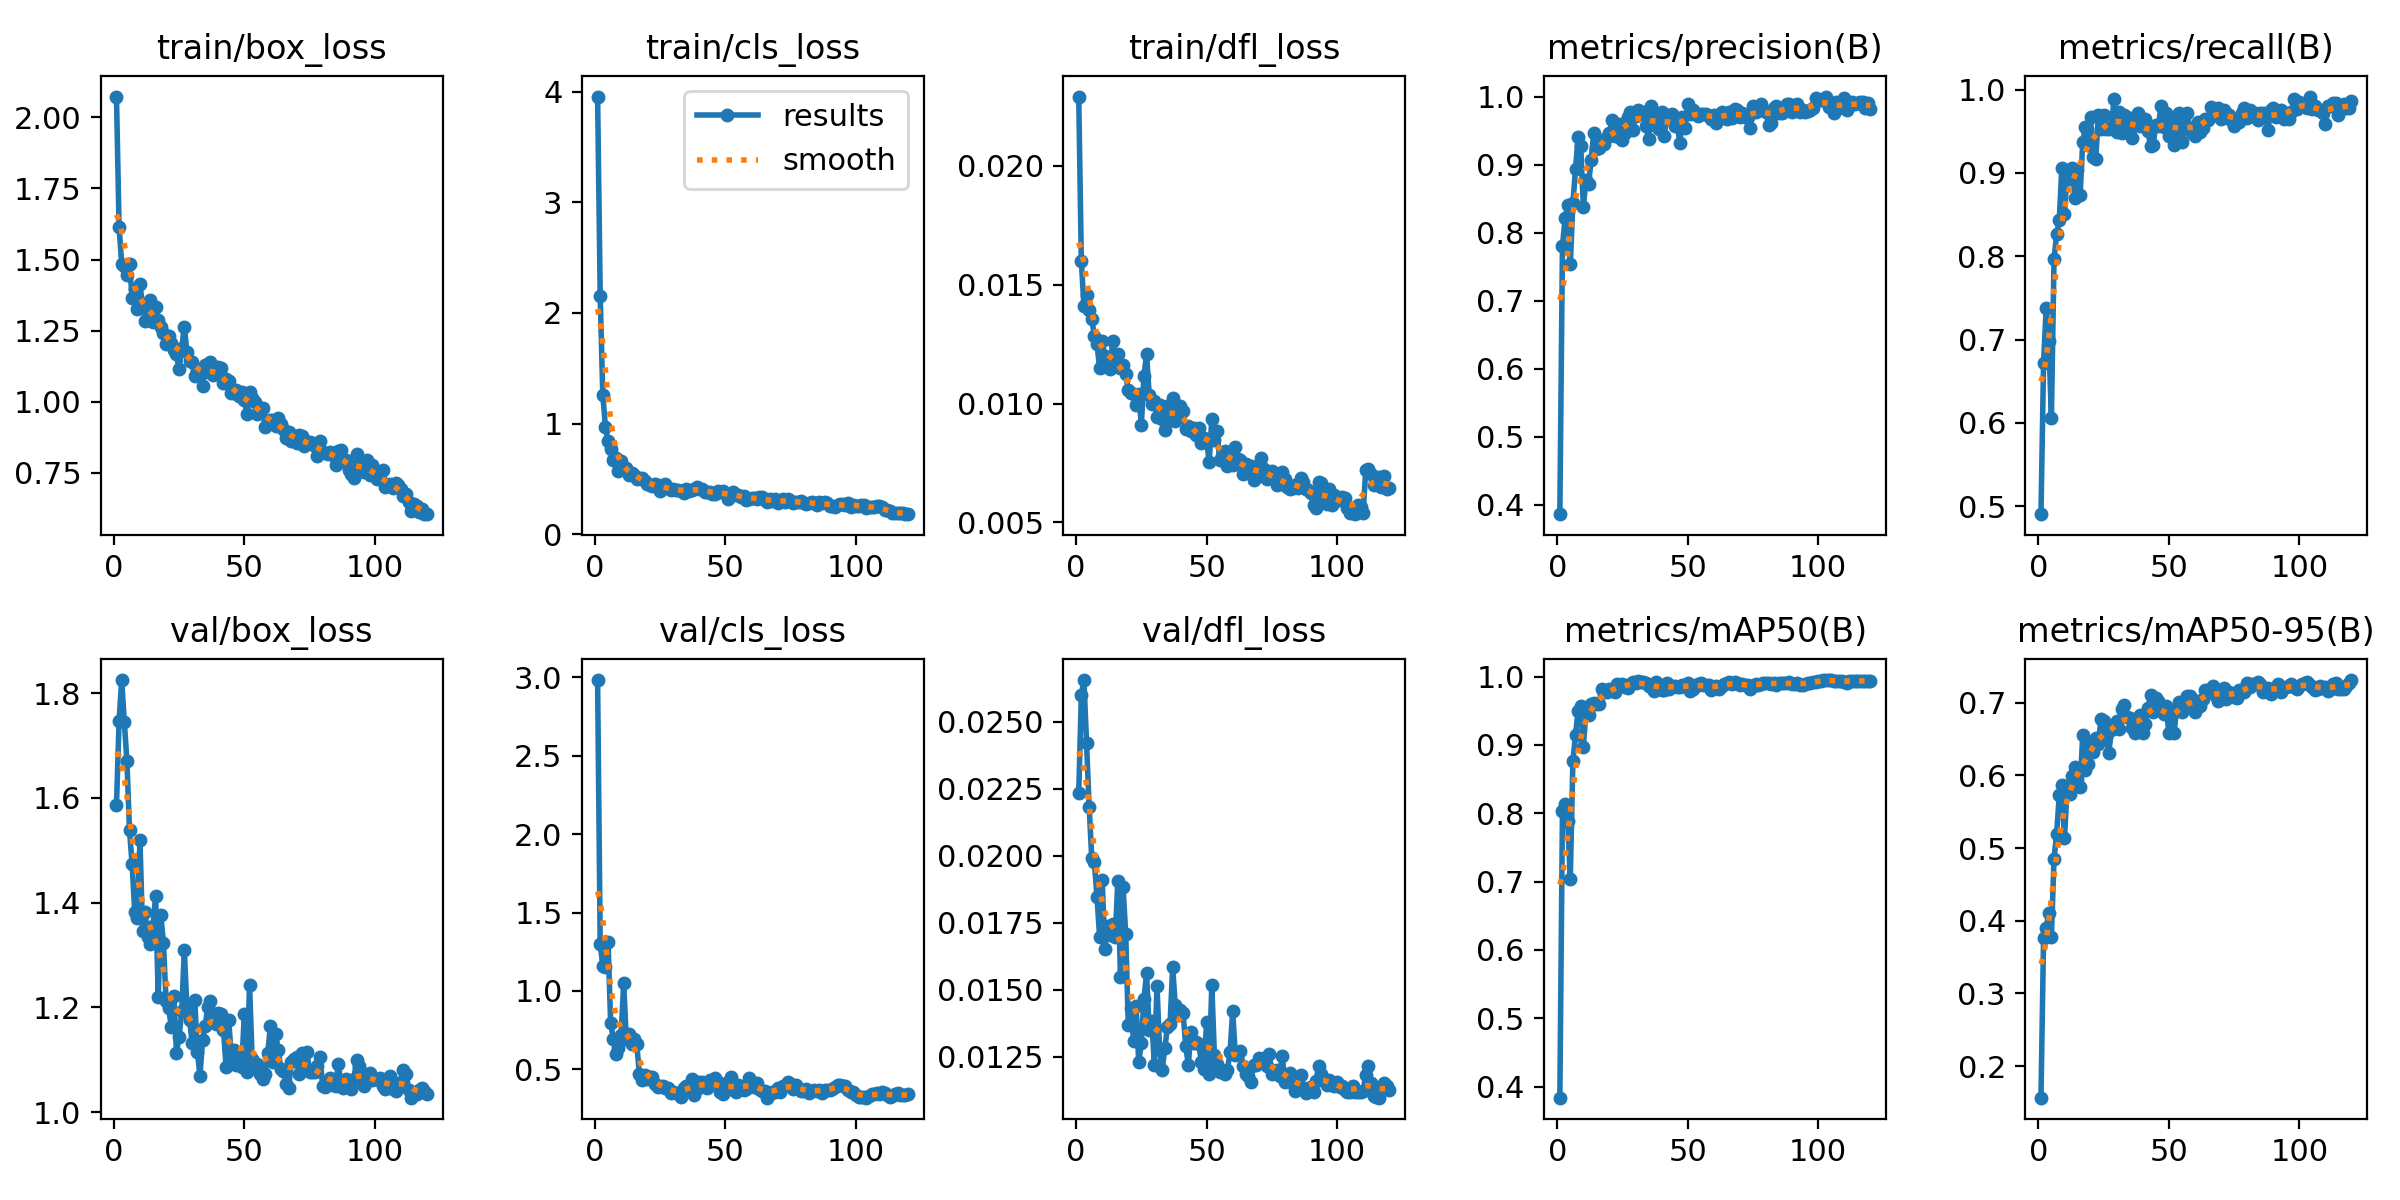

Data behind this chart, as committed beside it:
epoch, time, train/box_loss, train/cls_loss, train/dfl_loss, metrics/precision(B), metrics/recall(B), metrics/mAP50(B), metrics/mAP50-95(B), val/box_loss, val/cls_loss, val/dfl_loss, lr/pg0, lr/pg1, lr/pg2
1, 4.578, 2.073, 3.954, 0.02292, 0.386, 0.4904, 0.3839, 0.1568, 1.586, 2.983, 0.02233, 0.0002, 0.0002, 0.0002
2, 8.167, 1.616, 2.156, 0.01601, 0.7809, 0.6722, 0.8029, 0.3764, 1.746, 1.297, 0.026, 0.0004165, 0.0004165, 0.0004165
3, 11.46, 1.485, 1.255, 0.0141, 0.8207, 0.7383, 0.8139, 0.3902, 1.825, 1.161, 0.02656, 0.0006294, 0.0006294, 0.0006294
4, 14.66, 1.478, 0.9749, 0.01458, 0.8407, 0.698, 0.7889, 0.4111, 1.746, 1.154, 0.0242, 0.0008387, 0.0008387, 0.0008387
5, 17.76, 1.447, 0.8397, 0.01396, 0.7532, 0.6061, 0.7038, 0.3779, 1.671, 1.313, 0.02183, 0.001044, 0.001044, 0.001044
6, 20.91, 1.483, 0.7718, 0.01356, 0.843, 0.7961, 0.8767, 0.4851, 1.538, 0.7972, 0.01991, 0.001246, 0.001246, 0.001246
7, 24.04, 1.366, 0.6733, 0.01284, 0.8933, 0.8265, 0.9144, 0.5193, 1.473, 0.6951, 0.01977, 0.001445, 0.001445, 0.001445
8, 27.13, 1.395, 0.6909, 0.01251, 0.9404, 0.843, 0.9501, 0.5723, 1.382, 0.5984, 0.01847, 0.00164, 0.00164, 0.00164
9, 30.17, 1.327, 0.5775, 0.0115, 0.9279, 0.9063, 0.9562, 0.5864, 1.371, 0.634, 0.01699, 0.001831, 0.001831, 0.001831
10, 33.27, 1.413, 0.6599, 0.01264, 0.8377, 0.8512, 0.8969, 0.5132, 1.519, 0.7182, 0.0191, 0.001852, 0.001852, 0.001852
11, 36.23, 1.337, 0.6027, 0.01202, 0.8773, 0.8953, 0.9475, 0.5797, 1.347, 1.049, 0.01651, 0.001835, 0.001835, 0.001835
12, 39.2, 1.285, 0.6026, 0.01174, 0.871, 0.8931, 0.9437, 0.5749, 1.382, 0.6915, 0.0174, 0.001819, 0.001819, 0.001819
13, 42.12, 1.332, 0.5361, 0.01146, 0.9072, 0.9063, 0.9595, 0.5989, 1.334, 0.7257, 0.01706, 0.001802, 0.001802, 0.001802
14, 45.15, 1.356, 0.5589, 0.01263, 0.9467, 0.8705, 0.9616, 0.6109, 1.321, 0.662, 0.01746, 0.001785, 0.001785, 0.001785
15, 48.17, 1.279, 0.5327, 0.01182, 0.9222, 0.9036, 0.9604, 0.5952, 1.355, 0.6964, 0.01697, 0.001769, 0.001769, 0.001769
16, 51.13, 1.332, 0.5035, 0.0121, 0.9243, 0.8739, 0.9603, 0.5835, 1.413, 0.6622, 0.01908, 0.001752, 0.001752, 0.001752
17, 54.08, 1.288, 0.5068, 0.01149, 0.9333, 0.9366, 0.9813, 0.6547, 1.22, 0.472, 0.0155, 0.001736, 0.001736, 0.001736
18, 57.09, 1.263, 0.5096, 0.01161, 0.9303, 0.9555, 0.9779, 0.6078, 1.375, 0.4319, 0.01883, 0.00172, 0.00172, 0.00172
19, 60.05, 1.242, 0.4814, 0.01123, 0.9407, 0.9339, 0.9772, 0.6155, 1.323, 0.4664, 0.0171, 0.001703, 0.001703, 0.001703
20, 62.99, 1.202, 0.4567, 0.01057, 0.9458, 0.9669, 0.9813, 0.6422, 1.213, 0.436, 0.01368, 0.001687, 0.001687, 0.001687
21, 65.92, 1.231, 0.448, 0.01045, 0.9653, 0.9191, 0.9797, 0.6319, 1.199, 0.453, 0.01432, 0.00167, 0.00167, 0.00167
22, 68.89, 1.208, 0.4411, 0.01042, 0.9423, 0.9174, 0.977, 0.6516, 1.163, 0.4534, 0.0131, 0.001654, 0.001654, 0.001654
23, 71.85, 1.182, 0.4541, 0.00993, 0.9425, 0.9697, 0.9894, 0.6432, 1.222, 0.4068, 0.01441, 0.001637, 0.001637, 0.001637
24, 74.81, 1.17, 0.4481, 0.0104, 0.959, 0.9532, 0.9876, 0.6774, 1.113, 0.3901, 0.01231, 0.00162, 0.00162, 0.00162
25, 77.82, 1.114, 0.393, 0.00911, 0.9357, 0.9697, 0.9884, 0.6743, 1.143, 0.3959, 0.01302, 0.001604, 0.001604, 0.001604
26, 80.83, 1.189, 0.4219, 0.01118, 0.9462, 0.9532, 0.9841, 0.6525, 1.192, 0.3926, 0.01467, 0.001587, 0.001587, 0.001587
27, 83.78, 1.264, 0.4515, 0.0121, 0.9698, 0.9532, 0.9831, 0.631, 1.309, 0.3809, 0.01562, 0.001571, 0.001571, 0.001571
28, 86.84, 1.175, 0.4198, 0.01038, 0.9774, 0.9551, 0.9895, 0.6623, 1.2, 0.3809, 0.01352, 0.001554, 0.001554, 0.001554
29, 89.81, 1.144, 0.4053, 0.01, 0.9513, 0.989, 0.992, 0.6681, 1.176, 0.3503, 0.01385, 0.001538, 0.001538, 0.001538
30, 92.78, 1.14, 0.4113, 0.01013, 0.9718, 0.9493, 0.9899, 0.675, 1.132, 0.3557, 0.01221, 0.001522, 0.001522, 0.001522
31, 95.79, 1.09, 0.4028, 0.00945, 0.9806, 0.9728, 0.9939, 0.663, 1.214, 0.3517, 0.01514, 0.001505, 0.001505, 0.001505
32, 98.81, 1.111, 0.4011, 0.00995, 0.9768, 0.9477, 0.9919, 0.6911, 1.115, 0.3468, 0.01275, 0.001489, 0.001489, 0.001489
33, 101.8, 1.096, 0.3914, 0.00934, 0.977, 0.9697, 0.9927, 0.6971, 1.069, 0.3228, 0.01203, 0.001472, 0.001472, 0.001472
34, 104.9, 1.054, 0.3715, 0.00891, 0.9564, 0.9669, 0.9905, 0.6806, 1.138, 0.3824, 0.01282, 0.001455, 0.001455, 0.001455
35, 107.9, 1.13, 0.4076, 0.00988, 0.9374, 0.9532, 0.9861, 0.679, 1.164, 0.391, 0.01363, 0.001439, 0.001439, 0.001439
36, 110.9, 1.106, 0.3935, 0.00931, 0.986, 0.9422, 0.9851, 0.6656, 1.201, 0.3759, 0.01371, 0.001422, 0.001422, 0.001422
37, 113.8, 1.139, 0.4011, 0.01022, 0.9586, 0.9572, 0.9793, 0.6579, 1.211, 0.438, 0.01585, 0.001406, 0.001406, 0.001406
38, 116.9, 1.094, 0.4068, 0.00927, 0.9708, 0.9725, 0.992, 0.6722, 1.184, 0.3373, 0.01443, 0.001389, 0.001389, 0.001389
39, 119.8, 1.107, 0.4308, 0.00989, 0.9523, 0.9559, 0.9858, 0.6828, 1.169, 0.3772, 0.01405, 0.001373, 0.001373, 0.001373
40, 122.8, 1.121, 0.4144, 0.0099, 0.9775, 0.9576, 0.9805, 0.6586, 1.189, 0.4204, 0.01426, 0.001357, 0.001357, 0.001357
41, 125.7, 1.12, 0.4068, 0.00967, 0.9413, 0.9642, 0.9806, 0.6703, 1.187, 0.4202, 0.01414, 0.00134, 0.00134, 0.00134
42, 128.8, 1.065, 0.3809, 0.00892, 0.973, 0.9504, 0.9899, 0.6922, 1.157, 0.3973, 0.01291, 0.001324, 0.001324, 0.001324
43, 131.7, 1.078, 0.388, 0.00905, 0.9685, 0.9319, 0.9812, 0.7099, 1.087, 0.3799, 0.01221, 0.001307, 0.001307, 0.001307
44, 134.8, 1.072, 0.3873, 0.00887, 0.9739, 0.9339, 0.9866, 0.6866, 1.177, 0.4288, 0.01342, 0.00129, 0.00129, 0.00129
45, 137.8, 1.029, 0.3668, 0.00898, 0.956, 0.9581, 0.986, 0.7061, 1.108, 0.4196, 0.01302, 0.001274, 0.001274, 0.001274
46, 140.8, 1.029, 0.3616, 0.00869, 0.9576, 0.9559, 0.9848, 0.7026, 1.119, 0.4443, 0.01305, 0.001257, 0.001257, 0.001257
47, 143.8, 1.04, 0.3923, 0.00896, 0.9319, 0.981, 0.9845, 0.6932, 1.09, 0.4188, 0.01298, 0.001241, 0.001241, 0.001241
48, 146.9, 1.021, 0.3826, 0.00836, 0.9692, 0.9548, 0.9879, 0.6841, 1.106, 0.352, 0.01232, 0.001224, 0.001224, 0.001224
49, 149.8, 1.036, 0.3938, 0.00855, 0.954, 0.9724, 0.9857, 0.6951, 1.086, 0.3395, 0.01204, 0.001208, 0.001208, 0.001208
50, 152.8, 1.006, 0.3742, 0.00846, 0.9885, 0.9443, 0.9911, 0.6584, 1.187, 0.3586, 0.01379, 0.001192, 0.001192, 0.001192
51, 155.8, 0.9568, 0.32, 0.00754, 0.9743, 0.9614, 0.9795, 0.6856, 1.077, 0.417, 0.01186, 0.001175, 0.001175, 0.001175
52, 158.8, 1.034, 0.3608, 0.00934, 0.9797, 0.9339, 0.9818, 0.6574, 1.243, 0.4482, 0.01519, 0.001159, 0.001159, 0.001159
53, 161.8, 1.014, 0.3795, 0.00845, 0.975, 0.9532, 0.9865, 0.6922, 1.101, 0.3846, 0.01256, 0.001142, 0.001142, 0.001142
54, 164.8, 0.9981, 0.3609, 0.00885, 0.9716, 0.9725, 0.9894, 0.7001, 1.088, 0.3574, 0.01222, 0.001125, 0.001125, 0.001125
55, 167.8, 0.9569, 0.3547, 0.00765, 0.9742, 0.9367, 0.9898, 0.6871, 1.091, 0.4022, 0.01194, 0.001109, 0.001109, 0.001109
56, 170.8, 0.9689, 0.334, 0.00778, 0.9747, 0.9548, 0.9882, 0.7019, 1.073, 0.3815, 0.01201, 0.001092, 0.001092, 0.001092
57, 173.8, 0.9787, 0.3465, 0.00801, 0.975, 0.9725, 0.9882, 0.7083, 1.064, 0.3664, 0.01185, 0.001076, 0.001076, 0.001076
58, 176.8, 0.9124, 0.3113, 0.00736, 0.9719, 0.9544, 0.9875, 0.7092, 1.073, 0.373, 0.01203, 0.001059, 0.001059, 0.001059
59, 179.8, 0.9336, 0.3248, 0.0075, 0.9674, 0.9477, 0.98, 0.6986, 1.114, 0.4445, 0.01267, 0.001043, 0.001043, 0.001043
60, 182.8, 0.9358, 0.3316, 0.00741, 0.9722, 0.9449, 0.9839, 0.687, 1.164, 0.4171, 0.01422, 0.001027, 0.001027, 0.001027
... 60 more rows
